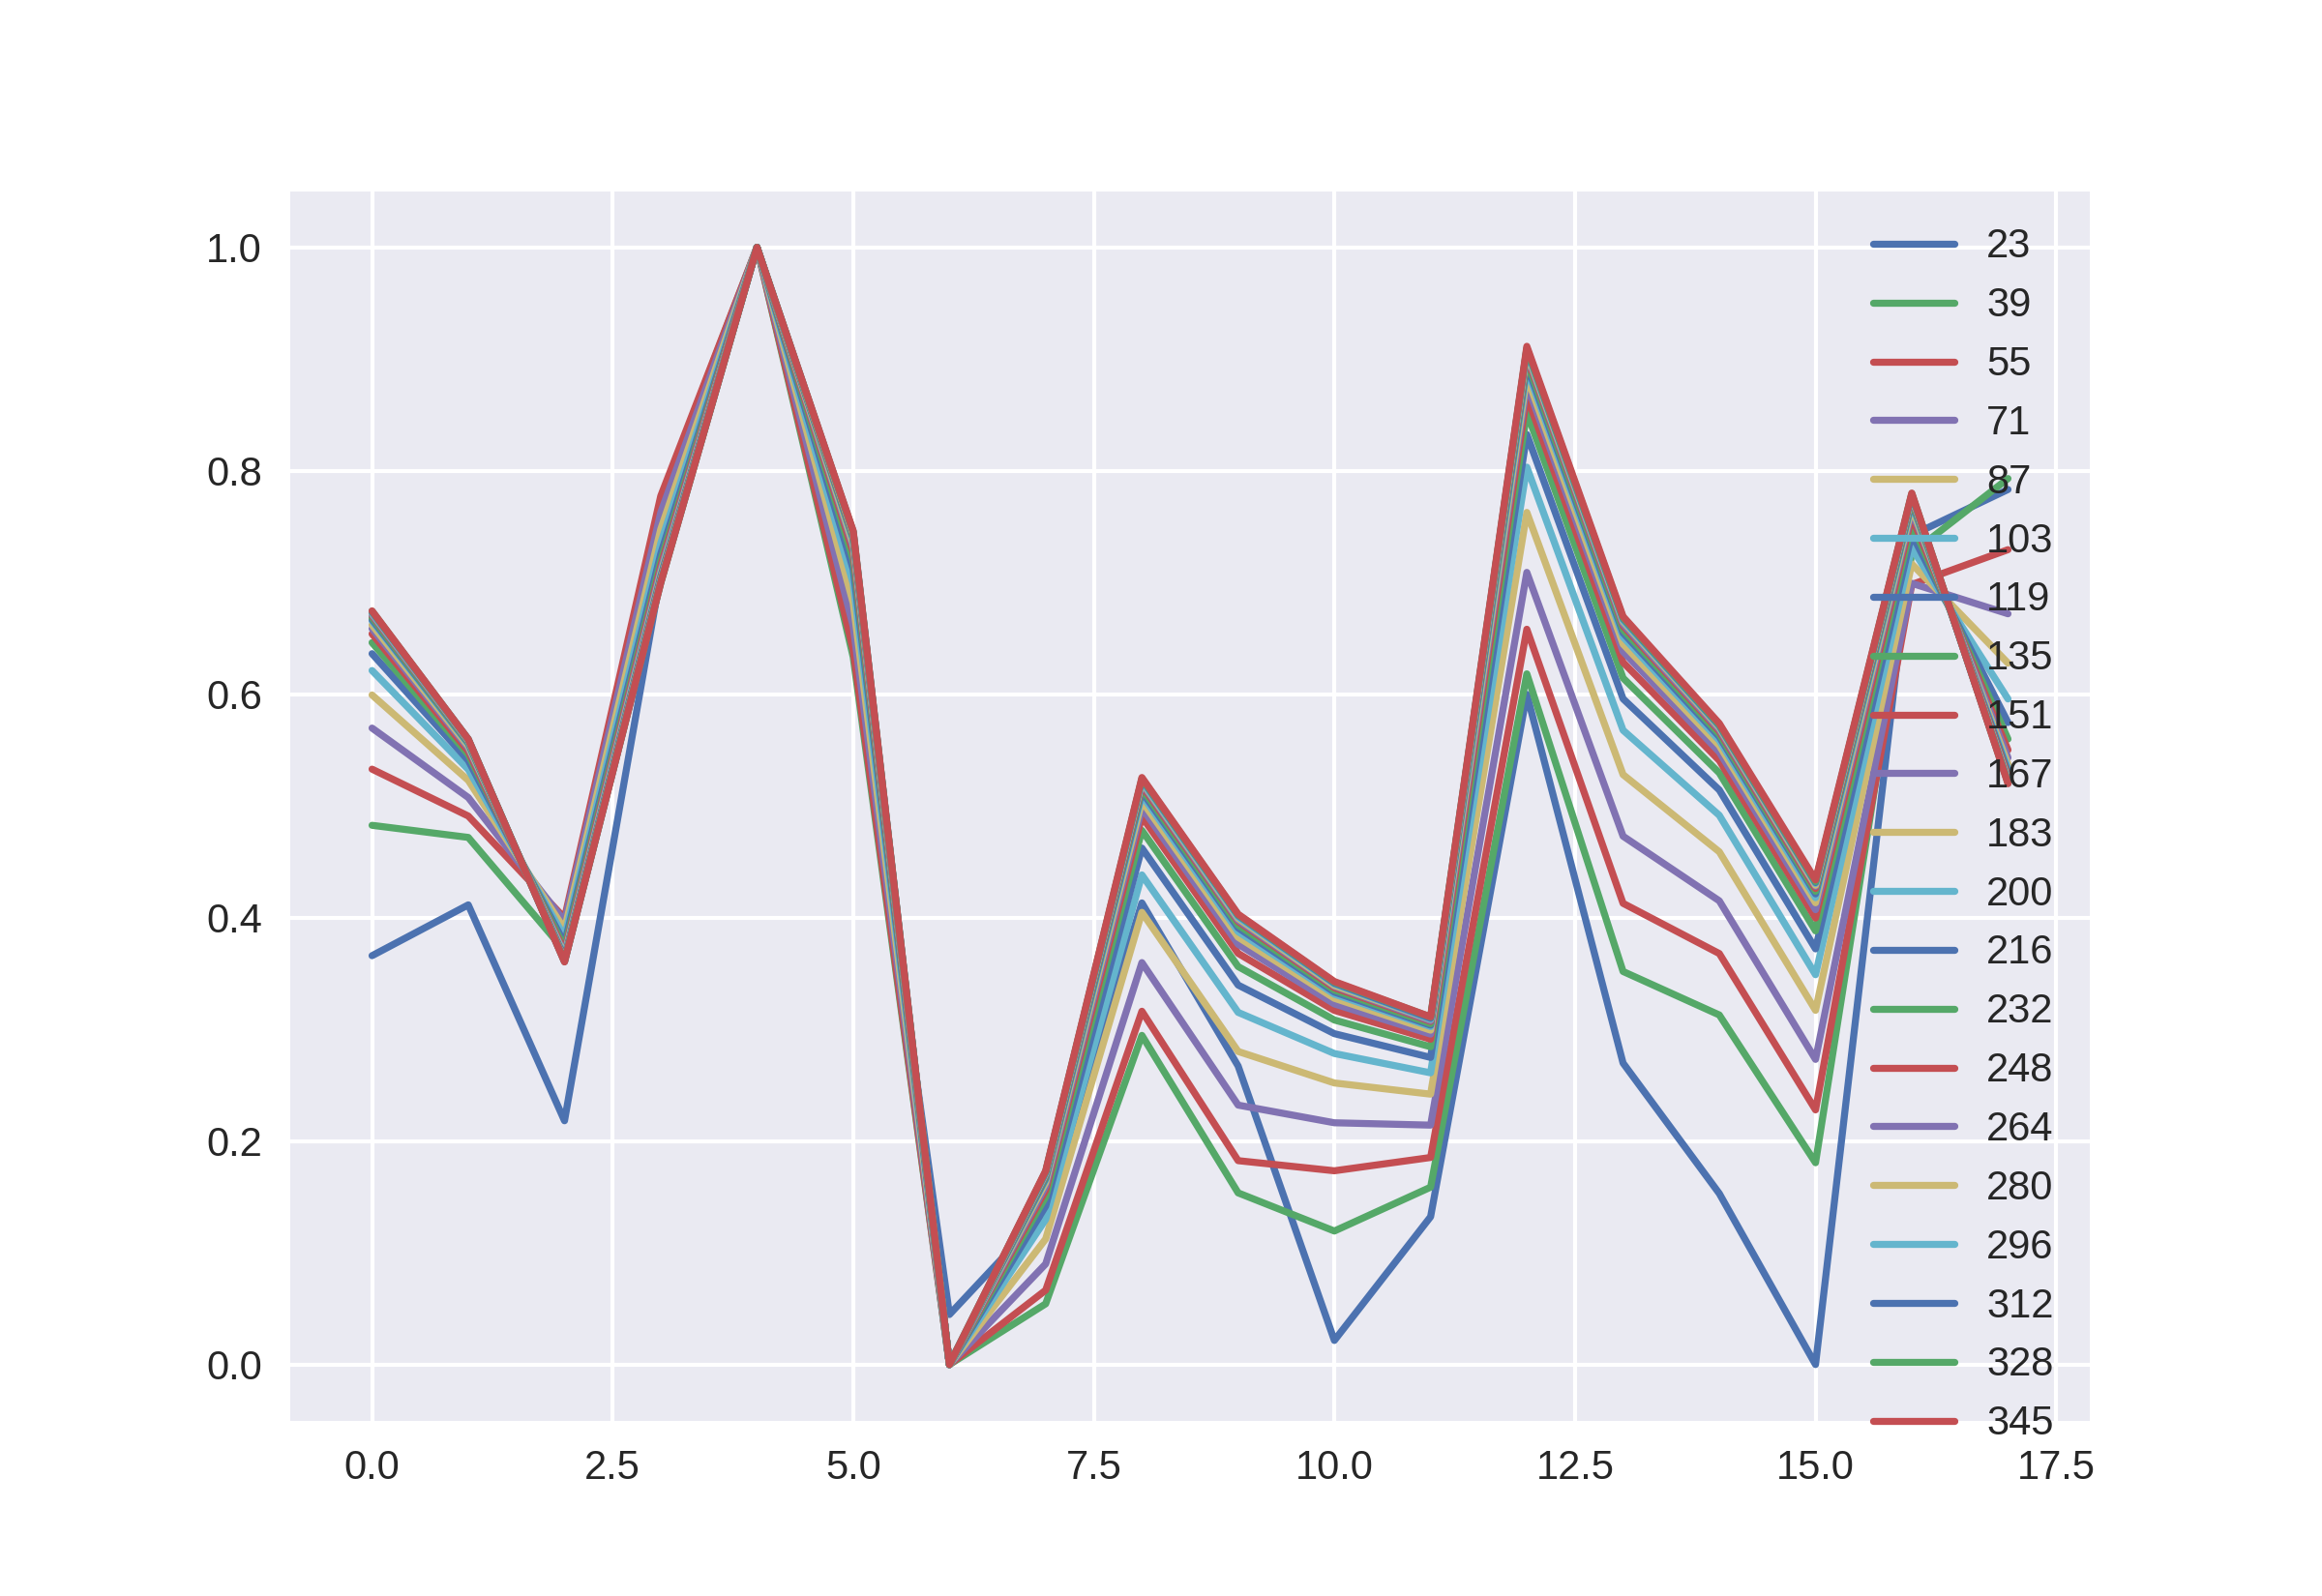

The data file committed next to this chart (first rows):
0.36598955310504877, 0.482697625750518, 0.5329652589435607, 0.569723991642471, 0.5993608027921642, 0.6212390615273442, 0.636320171995516, 0.6462271466595872, 0.6540286155397492, 0.6587309393757916, 0.6620104347658913, 0.6657165105027723, 0.6669644505657697, 0.6686655131821162, 0.6706240554963845, 0.6712982696363685, 0.6724489728898977, 0.6728613861278454, 0.6737708160620492, 0.6743657106847092, 0.6746189110888903
0.4115, 0.4719, 0.491, 0.5076, 0.523, 0.5327, 0.5408, 0.546, 0.549, 0.5519, 0.5536, 0.5554, 0.5563, 0.5568, 0.5583, 0.5582, 0.5589, 0.5591, 0.5598, 0.5597, 0.5598
0.2182, 0.3704, 0.3997, 0.3968, 0.3896, 0.3828, 0.377, 0.373, 0.3697, 0.3676, 0.3664, 0.3652, 0.3638, 0.3625, 0.3626, 0.362, 0.3614, 0.3611, 0.3608, 0.3608, 0.3604
0.7074, 0.7748, 0.7775, 0.7626, 0.7477, 0.7353, 0.7257, 0.7194, 0.7149, 0.7113, 0.7084, 0.7065, 0.7051, 0.7035, 0.703, 0.7021, 0.7015, 0.701, 0.7003, 0.6997, 0.6996
1.0, 1.0, 1.0, 1.0, 1.0, 1.0, 1.0, 1.0, 1.0, 1.0, 1.0, 1.0, 1.0, 1.0, 1.0, 1.0, 1.0, 1.0, 1.0, 1.0, 1.0
0.6604, 0.6333, 0.6395, 0.6606, 0.6816, 0.699, 0.7118, 0.7205, 0.727, 0.7315, 0.7343, 0.7375, 0.7392, 0.7404, 0.7422, 0.7431, 0.7436, 0.745, 0.745, 0.7455, 0.7463
0.04481, 0.0, 0.0, 0.0, 0.0, 0.0, 0.0, 0.0, 0.0, 0.0, 0.0, 0.0, 0.0, 0.0, 0.0, 0.0, 0.0, 0.0, 0.0, 0.0, 0.0
0.1367, 0.05441, 0.0666, 0.09008, 0.1124, 0.13, 0.1419, 0.1501, 0.156, 0.1596, 0.163, 0.1656, 0.1666, 0.1681, 0.17, 0.1703, 0.1712, 0.1714, 0.1724, 0.1729, 0.1734
0.4132, 0.2947, 0.3163, 0.3598, 0.4048, 0.4383, 0.4623, 0.4781, 0.4904, 0.4982, 0.5044, 0.5097, 0.5128, 0.5156, 0.5184, 0.5203, 0.5216, 0.5224, 0.5238, 0.5246, 0.5255
0.2672, 0.1537, 0.1825, 0.2323, 0.2803, 0.3153, 0.3397, 0.3563, 0.3681, 0.3763, 0.3826, 0.3875, 0.3909, 0.3934, 0.3966, 0.3978, 0.3994, 0.4006, 0.402, 0.4025, 0.4032
0.02159, 0.1195, 0.1735, 0.2164, 0.2521, 0.2784, 0.2962, 0.3084, 0.317, 0.3228, 0.3279, 0.3315, 0.3334, 0.3352, 0.3373, 0.3387, 0.3393, 0.3407, 0.3414, 0.3423, 0.3429
0.1323, 0.1588, 0.1854, 0.2143, 0.2421, 0.2611, 0.2749, 0.2845, 0.2912, 0.2958, 0.2993, 0.3025, 0.3038, 0.3051, 0.3071, 0.3078, 0.309, 0.3092, 0.3099, 0.3111, 0.3112
0.5999, 0.6183, 0.6582, 0.7091, 0.7627, 0.8033, 0.8325, 0.8523, 0.8669, 0.8775, 0.8844, 0.8911, 0.8949, 0.8986, 0.9025, 0.9044, 0.9059, 0.9078, 0.9091, 0.9099, 0.9114
0.2699, 0.3519, 0.4129, 0.473, 0.5281, 0.5678, 0.5959, 0.6145, 0.6286, 0.6383, 0.6449, 0.6513, 0.6549, 0.6578, 0.6613, 0.663, 0.6651, 0.6662, 0.6676, 0.6684, 0.6696
0.1531, 0.3129, 0.3679, 0.4151, 0.459, 0.4917, 0.5143, 0.5296, 0.5408, 0.5483, 0.5542, 0.5587, 0.562, 0.5643, 0.567, 0.5685, 0.5702, 0.5713, 0.572, 0.5728, 0.5739
0.0, 0.1807, 0.228, 0.2732, 0.3171, 0.349, 0.3721, 0.3882, 0.3997, 0.4071, 0.4133, 0.4179, 0.4213, 0.4236, 0.4261, 0.4281, 0.429, 0.4306, 0.4315, 0.4324, 0.4337
0.7422, 0.7263, 0.6982, 0.6993, 0.7167, 0.7309, 0.7434, 0.7527, 0.759, 0.7641, 0.7673, 0.7705, 0.7722, 0.7736, 0.7759, 0.7766, 0.7774, 0.7781, 0.7788, 0.7797, 0.7801
0.7833, 0.7931, 0.7294, 0.672, 0.6279, 0.5958, 0.5747, 0.5599, 0.5502, 0.5432, 0.5373, 0.5334, 0.5303, 0.5275, 0.5264, 0.5244, 0.523, 0.522, 0.5211, 0.5206, 0.5199
